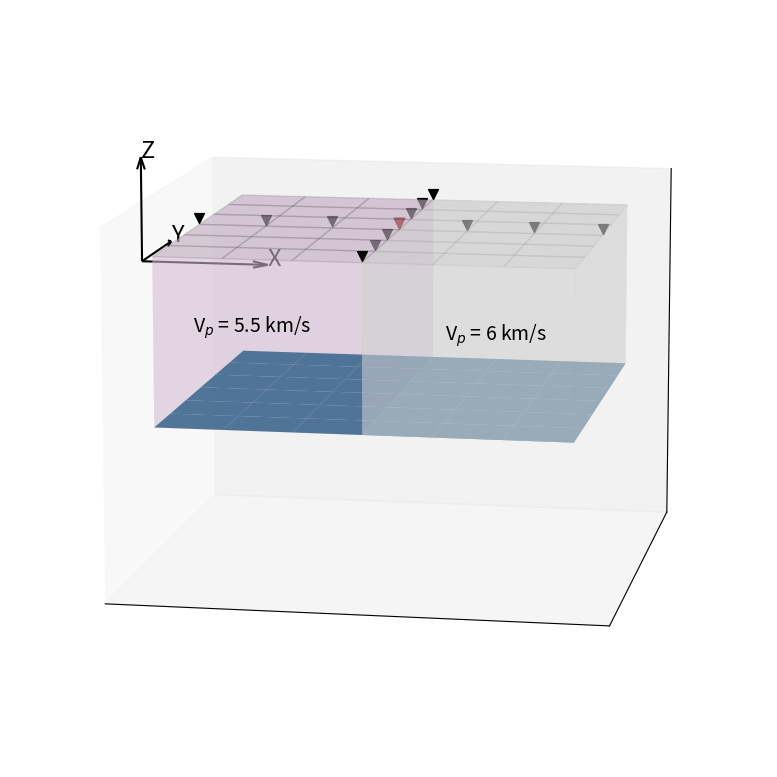

Source code (Python):
import numpy as np
import matplotlib.pyplot as plt
from mpl_toolkits.mplot3d import Axes3D
import sys
import matplotlib.pyplot as plt
import math
# import xkcd as xk

###
def normalize(vector):
    return vector / np.linalg.norm(vector)
def plot_plane(normal, point, ax, size=10):
    # Create a grid of points
    d = -point.dot(normal)
    xx, yy = np.meshgrid(range(-size, size), range(-size, size))

    # Calculate corresponding z values for the plane
    zz = (-normal[0] * xx - normal[1] * yy - d) * 1. / normal[2]

    ax.plot_surface(xx, yy, zz, color='y', alpha=0.25)
######
def snells_law(incident_ray, normal, n1, n2):
    # Normalize the vectors
    incident_ray = normalize(incident_ray)
    normal = normalize(normal)

    # angle of incidence
    cos_theta_i = np.dot(incident_ray, normal)
    theta_i = np.arccos(cos_theta_i)
    sin_theta_i = np.sqrt(1 - cos_theta_i**2)

    # Snell's Law
    sin_theta_r = (n1 / n2) * sin_theta_i
    if sin_theta_r > 1:
        # Total internal reflection
        return None, theta_i, None, None

    cos_theta_r = np.sqrt(1 - sin_theta_r**2)
    theta_r = np.arccos(cos_theta_r)

    #refracted ray
    refracted_ray = (n1 / n2) * incident_ray + (cos_theta_r - (n1 / n2) * cos_theta_i) * normal
    refracted_ray = normalize(refracted_ray)

    # azimuth angle (angle from y-axis)

    # azimuth = np.arctan2(refracted_ray[1], refracted_ray[0])
    theta_i_surf,azimuth=extract_angles(refracted_ray)
    #angle of incidene at syrface for refracted ray
    # surface  = np.array([0, 0, 1])
    # cos_theta_i_surf = np.dot(refracted_ray, surface)
    # theta_i_surf = np.arccos(cos_theta_i_surf)

    return refracted_ray, math.degrees(theta_i), math.degrees(theta_r), azimuth, theta_i_surf
#
def calculate_incidence_vector(i_deg, phi_deg):
    i_rad = np.radians(i_deg)
    phi_rad = np.radians(phi_deg)
    # components of the incidence vector
    x_component = np.sin(i_rad) * np.sin(phi_rad)
    y_component = np.sin(i_rad) * np.cos(phi_rad)
    z_component = np.cos(i_rad)
    #
    incidence_vector = np.array([x_component, y_component, z_component])
    return incidence_vector
###
def extract_angles(vector):

    vector_normalized = vector / np.linalg.norm(vector)
    x, y, z = vector_normalized
    #  angle of incidence (i)
    i_rad = np.arccos(z)
    i_deg = np.degrees(i_rad)
    # azimuth (phi)
    phi_rad = np.arctan2(x, y) # phi is measured from north
    phi_deg = np.degrees(phi_rad)

    return i_deg, phi_deg
###
def plot_ray(ax,incident_ray,refracted_ray,moho_x, moho_y, moho_z,raycolor):
    incident_length = 5
    incident_ray_scaled = incident_ray * incident_length

    # Incident ray: from below to the point on Moho
    incident_start = np.array([moho_x, moho_y, moho_z]) - incident_ray_scaled
    incident_end = np.array([moho_x, moho_y, moho_z])

    ##Draw incident ray
    ax.plot(
        [incident_start[0], incident_end[0]],
        [incident_start[1], incident_end[1]],
        [incident_start[2], incident_end[2]],
        color='steelblue', linewidth=1.5)
    #
    refracted_length = 5
    refracted_end = incident_end + refracted_ray * refracted_length

    ax.plot(
        [incident_end[0], refracted_end[0]],
        [incident_end[1], refracted_end[1]],
        [incident_end[2], refracted_end[2]],
        color=raycolor, linewidth=1.5,ls='-')
######
def plot_normal(normal,raycolor):
    n1 = 5 * normal
    origin = np.array([0, 0, 0])

    ax.quiver(
    origin[0], origin[1], origin[2],
    n1[0], n1[1], n1[2],
    color=raycolor,
    linewidths=1.5,
    arrow_length_ratio=0.1,
    length=1.0)

incident_ray = calculate_incidence_vector(20,-90) # i and azimuth.
incident_ray_2 = calculate_incidence_vector(20,0) # i and azimuth.

incident_ray = calculate_incidence_vector(0,0) # i and azimuth.


# x_ray=np.tan(np.deg2rad(inci_angle))
# incident_ray = np.array([x_ray, 0, 1])  # 0.36 is 20 deg incidence angle for parallel plane
normal = np.array([-.087, 0, 1])         # 0.1 is 50km moho change over 500km i.e., 5.7 degree #
n1 = 1.0                             # Ri of mantle
n2 = 1.38                           # n2 = v1/v2

refracted_ray, theta_i, theta_r, azimuth,theta_i_surf = snells_law(incident_ray, normal, n1, n2)
refracted_ray_2, _, _, _,_ = snells_law(incident_ray_2, normal, n1, n2)

#Create figure and 3D axis
plt.rcParams.update({'font.size': 14})

fig = plt.figure(figsize=(8, 8))
ax = fig.add_subplot(111, projection='3d')

# Grid for surface
x = np.linspace(-5, 5, 7)
y = np.linspace(-5, 5, 7)
X, Y = np.meshgrid(x, y)
Z_top = np.full_like(X, 5)  # Top surface
Z_flat = np.full_like(X, 0)  # Top surface


# Draw top surface (transparent)
ax.plot_surface(X, Y, Z_top, alpha=0.1, color='gray', edgecolor='k')
ax.view_init(elev=15, azim=-54)
ax.view_init(elev=11, azim=-80)

# Hide grid lines
ax.grid(False)

# Hide axes ticks
ax.set_xticks([])
ax.set_yticks([])
ax.set_zticks([])
# Plot seismic stations in a cross pattern
station_coords = []
for xi in x:
    station_coords.append((xi, 0))
for yi in y:
    station_coords.append((0, yi))

station_coords = list(set(station_coords))  # Remove (0,0) duplicate
for x_s, y_s in station_coords:
    ax.scatter(x_s, y_s, 5.2, color='black', marker='v', s=50)

ax.scatter(0, 0, 5.2, color='darkred', marker='v', s=60)

# Draw Moho interface
Z_moho = -0.087 * X  # 5 degree dip in x direction: tan(5 deg) ~ 0.087

# ax.plot_surface(X, Y, Z_moho, alpha=0.25, color='brown', edgecolor='none')
ax.plot_surface(X, Y, Z_flat, alpha=0.85, color='steelblue', edgecolor='none')


### draw normals

# plot_normal(np.array([.087, 0, 1]),'brown')
# plot_normal(np.array([0, 0, 1]),'steelblue')

######## plot ray

moho_x, moho_y = 0, 0
moho_z = -0.087 * moho_x
moho_z = 0

# plot_ray(ax,incident_ray,incident_ray,moho_x, moho_y, moho_z,'steelblue')# plots normal..
# plot_ray(ax,incident_ray,refracted_ray,moho_x, moho_y, moho_z,'brown')

colours=['royalblue','xkcd:slate green','xkcd:dark pink']
#
# ax.quiver(0, 4, -6, 0, -4, 0, color='royalblue', arrow_length_ratio=0.16)
# ax.text(0, 4.2, -6, '0$^\circ$',color='royalblue', fontsize=20)
#
# ax.quiver(2.8, 2.8, -6, -2.8, -2.8, 0, color='mediumseagreen', arrow_length_ratio=0.16)
# ax.text(2.9, 2.9, -6, '45$^\circ$',color='mediumseagreen', fontsize=20)
#
# ax.quiver(4, 0, -6, -4, 0, 0, color='mediumvioletred', arrow_length_ratio=0.16)
# ax.text(4.2, 0, -6, '90$^\circ$',color='mediumvioletred', fontsize=20)

# Draw coordinate axes
ax.quiver(-5.2, -5.2, 4.9, 3, 0, 0, color='k', arrow_length_ratio=0.12)
ax.text(-2.2, -5.2, 4.9, 'X', fontsize=17,zorder=2)
ax.quiver(-5.2, -5.2, 4.9, 0, 3, 0, color='k', arrow_length_ratio=0.12)
ax.text(-5.2, -2.2, 4.9, 'Y', fontsize=17,zorder=2)
# ax.text(-5.2, -2.2, 4.9, 'Y (North)', fontsize=17)
ax.quiver(-5.2, -5.2, 4.9, 0, 0, 3, color='k', arrow_length_ratio=0.12)
ax.text(-5.2, -5.2, 7.9, 'Z', fontsize=17,zorder=2)


###plot cuboids
Xp, Yp = np.meshgrid(np.linspace(0, 5, 1), np.linspace(-5, 5, 1))
ax.bar3d(
    Xp.ravel(), Yp.ravel(), np.zeros(4),
    dx=5, dy=10, dz=5,
    color='lightgray', alpha=0.1, shade=False,zorder=1)

# x < 0 block
Xn, Yn = np.meshgrid(np.linspace(-5, 0, 1), np.linspace(-5, 5, 1))
ax.bar3d(
    Xn.ravel(), Yn.ravel(), np.zeros(4),
    dx=5, dy=10, dz=5,
    color='thistle', alpha=0.1, shade=False,zorder=1)

ax.text(-4, -5.2, 2.9, 'V$_{p}$ = 5.5 km/s', fontsize=14,c='black',zorder=100)
ax.text(2, -5.2, 2.9, 'V$_{p}$ = 6 km/s', fontsize=14,c='black',zorder=100)

# Set labels and view
# ax.set_xlabel('X')
# ax.set_ylabel('Y')
# ax.set_zlabel('Z')
ax.set_xlim([-6, 6])
ax.set_ylim([-6, 6])
ax.set_zlim([-5, 6])

# plt.title('Seismic Array and Moho Interface with Refracted Rays')
plt.tight_layout()

plt.savefig('3d_box_lateral.png', dpi=300,bbox_inches='tight', pad_inches=0.01)
plt.show()
